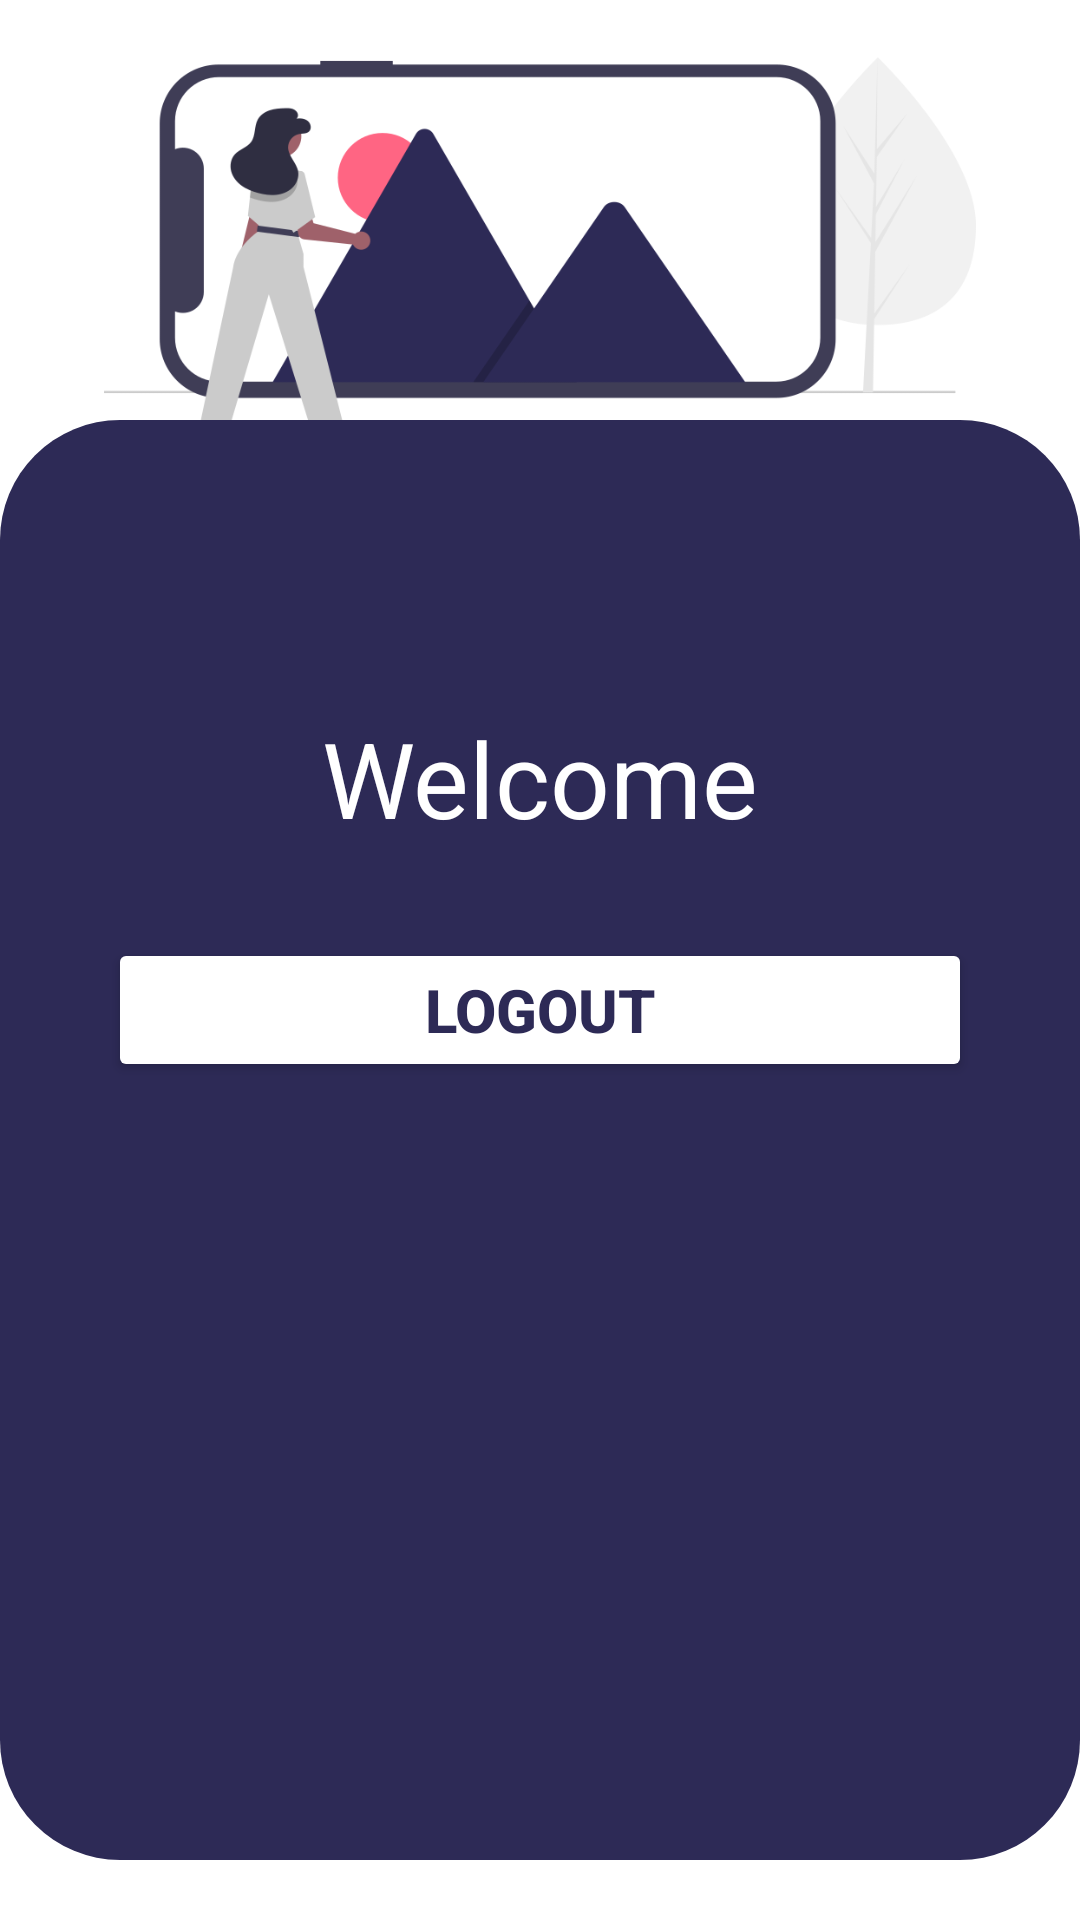

Here is an Android app screen rendered from its layout file. Give the layout XML and the strings, colors and styles it references.
<!-- AndroidManifest.xml: application theme Theme.AuthApp -->
<!-- res/layout/activity_welcome.xml -->
<?xml version="1.0" encoding="utf-8"?>
<androidx.constraintlayout.widget.ConstraintLayout xmlns:android="http://schemas.android.com/apk/res/android"
    xmlns:app="http://schemas.android.com/apk/res-auto"
    xmlns:tools="http://schemas.android.com/tools"
    android:layout_width="match_parent"
    android:layout_height="match_parent"
    tools:context=".welcome">
    <ImageView
        android:layout_width="wrap_content"
        android:layout_height="0dp"
        android:src="@drawable/bg_1"
        app:layout_constraintHeight_percent=".27"
        android:scaleType="centerCrop"
        app:layout_constraintVertical_bias="0"
        app:layout_constraintBottom_toBottomOf="parent"
        app:layout_constraintEnd_toEndOf="parent"
        app:layout_constraintStart_toStartOf="parent"
        app:layout_constraintTop_toTopOf="parent" />

    <androidx.constraintlayout.widget.ConstraintLayout
        android:id="@+id/constraint_layout_welcome"
        android:layout_width="match_parent"
        android:layout_height="0dp"
        app:layout_constraintHeight_percent=".75"
        app:layout_constraintVertical_bias="1"
        app:layout_constraintHorizontal_bias="1"
        app:layout_constraintBottom_toBottomOf="parent"
        app:layout_constraintEnd_toEndOf="parent"
        app:layout_constraintStart_toStartOf="parent"
        app:layout_constraintTop_toTopOf="parent"
        android:background="@drawable/welcome_bg"
        android:layout_marginBottom="20dp"
        >

        <TextView
            android:layout_width="wrap_content"
            android:layout_height="wrap_content"
            app:layout_constraintBottom_toTopOf="@+id/logout"
            app:layout_constraintEnd_toEndOf="parent"
            app:layout_constraintStart_toStartOf="parent"
            app:layout_constraintTop_toTopOf="parent"
            app:layout_constraintVertical_bias="1"
            android:layout_marginBottom="30dp"
            android:text="Welcome"
            android:textColor="@color/white"
            android:textSize="35dp"
            android:id="@+id/welcome_text"
            />

        <Button
            android:id="@+id/logout"
            android:layout_width="0dp"
            android:layout_height="wrap_content"
            app:layout_constraintWidth_percent=".8"
            app:layout_constraintVertical_bias=".4"
            android:text="LOGOUT"
            android:textStyle="bold"
            android:textSize="20sp"
            android:textColor="@color/background"
            android:backgroundTint="@color/white"
            app:layout_constraintBottom_toBottomOf="parent"
            app:layout_constraintStart_toStartOf="parent"
            app:layout_constraintEnd_toEndOf="parent"
            app:layout_constraintTop_toTopOf="parent"
            />

    </androidx.constraintlayout.widget.ConstraintLayout>

</androidx.constraintlayout.widget.ConstraintLayout>
<!-- resources referenced by this layout -->
<resources>
  <color name="background">#2D2A56</color>
  <color name="white">#FFFFFFFF</color>
  <!-- drawable bg_1: png bitmap (drawable, 37115 bytes) -->
  <!-- drawable welcome_bg (drawable) -->
  <?xml version="1.0" encoding="utf-8"?>
  <shape xmlns:android="http://schemas.android.com/apk/res/android"
      android:shape="rectangle">
  
      <solid android:color="@color/background"/>
  
      <corners android:radius="40dp"/>
  </shape>
  <style name="Theme.AuthApp" parent="Theme.MaterialComponents.DayNight.DarkActionBar">
          
          <item name="colorPrimary">@color/background</item>
          <item name="colorPrimaryVariant">@color/background</item>
          <item name="colorOnPrimary">@color/white</item>
          
          <item name="colorSecondary">@color/teal_200</item>
          <item name="colorSecondaryVariant">@color/teal_700</item>
          <item name="colorOnSecondary">@color/black</item>
          
          <item name="android:statusBarColor" tools:targetApi="l">?attr/colorPrimaryVariant</item>
          
      </style>
  <color name="teal_200">#FF03DAC5</color>
  <color name="teal_700">#FF018786</color>
  <color name="black">#FF000000</color>
</resources>
